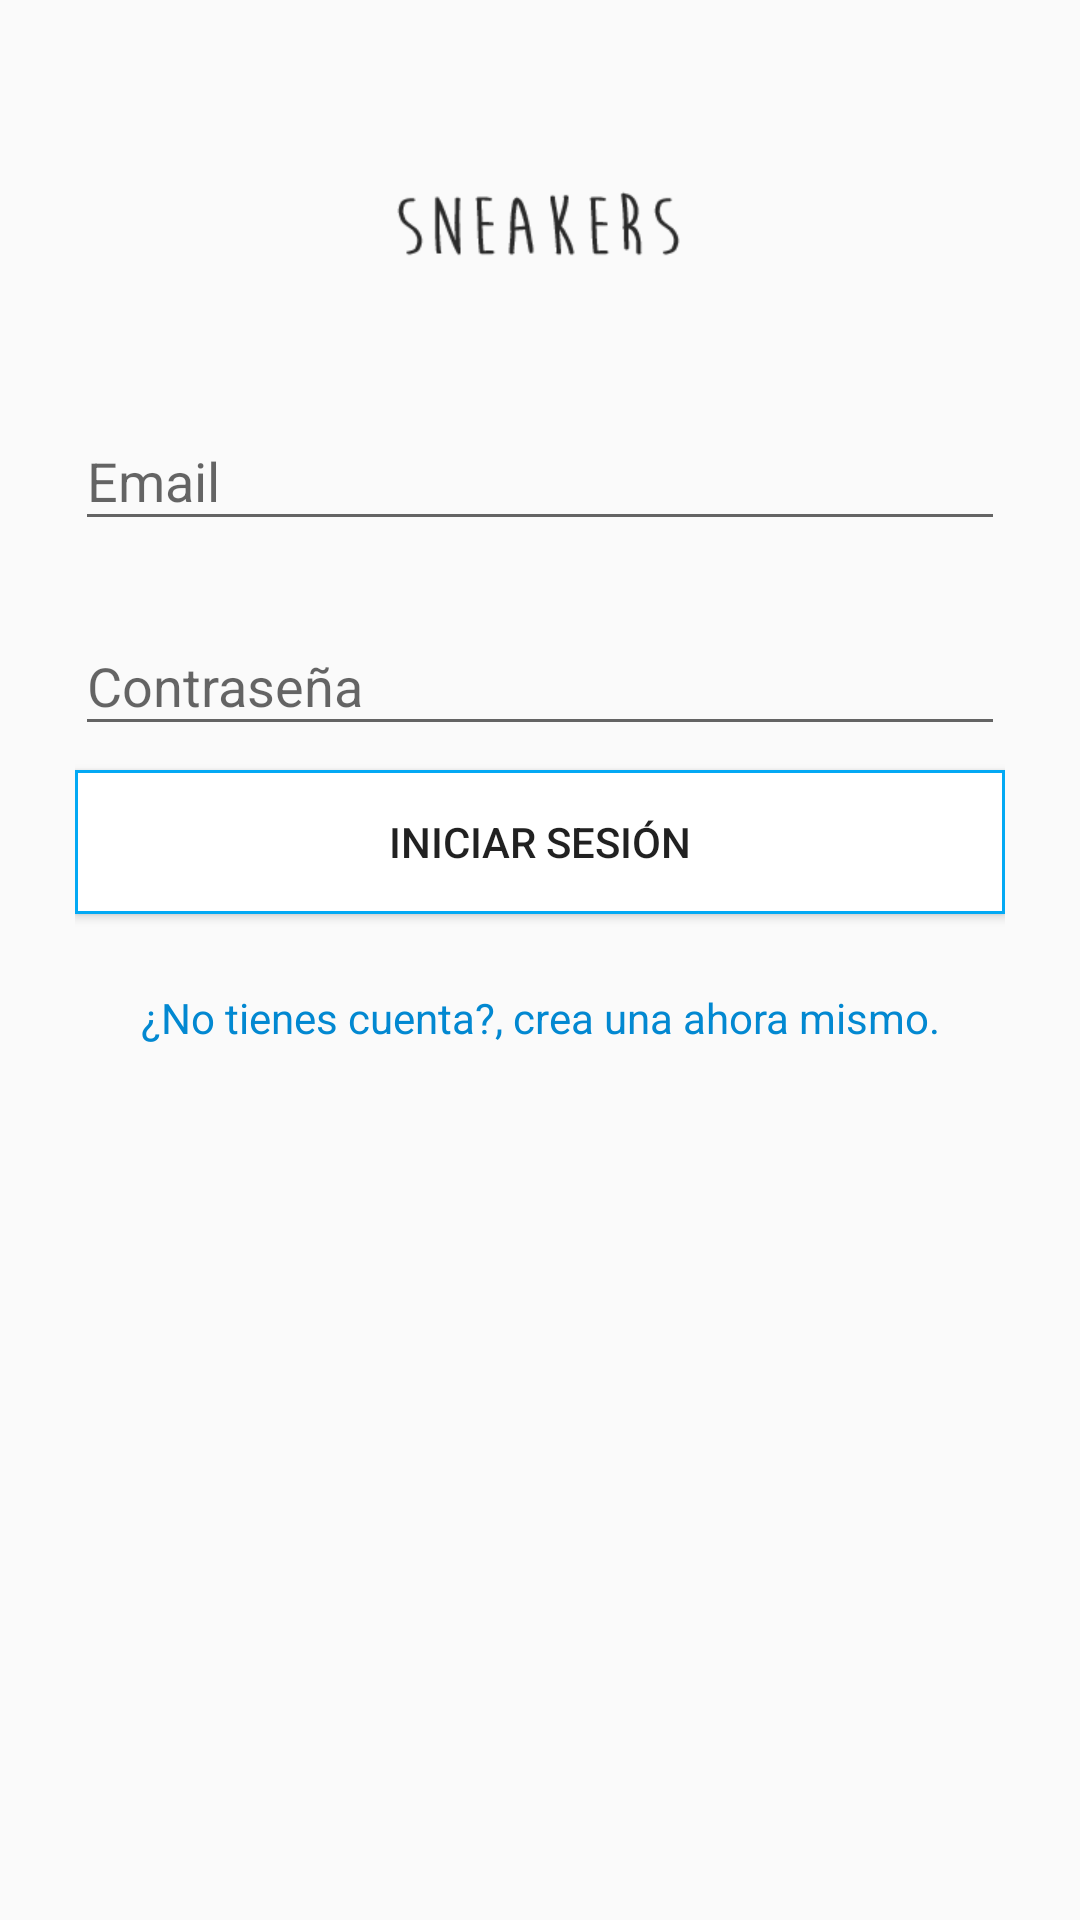

The Android layout XML behind this screen, and the referenced resources:
<!-- AndroidManifest.xml: application theme AppTheme -->
<!-- res/layout/activity_sesion.xml -->
<?xml version="1.0" encoding="utf-8"?>
<RelativeLayout xmlns:android="http://schemas.android.com/apk/res/android"
                android:layout_width="match_parent"
                android:layout_height="match_parent" xmlns:tools="http://schemas.android.com/tools"
                tools:context=".user.Session">

    <ScrollView
            android:layout_width="match_parent"
            android:layout_height="match_parent"
            android:layout_alignParentStart="true"
            android:layout_alignParentTop="true"
            android:layout_alignParentLeft="true">

        <LinearLayout

                android:layout_width="match_parent"
                android:layout_height="wrap_content"
                android:orientation="vertical"
                android:paddingLeft="25dp"
                android:paddingRight="25dp"
                android:paddingTop="55dp">



            <ImageView
                    android:layout_width="match_parent"
                    android:layout_height="wrap_content"
                    android:layout_gravity="center_horizontal"
                    android:layout_marginBottom="25dp"
                    android:src="@drawable/logo" />

            <android.support.design.widget.TextInputLayout
                    android:layout_width="match_parent"
                    android:layout_height="wrap_content"
                    android:layout_marginBottom="8dp"
                    android:layout_marginTop="8dp">

                <EditText
                        android:id="@+id/editTextEmail"
                        android:layout_width="match_parent"
                        android:layout_height="wrap_content"
                        android:hint="Email"
                        android:inputType="textEmailAddress" />

            </android.support.design.widget.TextInputLayout>


            <android.support.design.widget.TextInputLayout
                    android:layout_width="match_parent"
                    android:layout_height="wrap_content"
                    android:layout_marginBottom="8dp"
                    android:layout_marginTop="8dp">

                <EditText
                        android:id="@+id/editTextPassword"
                        android:layout_width="match_parent"
                        android:layout_height="wrap_content"
                        android:hint="Contraseña"
                        android:inputType="textPassword" />

            </android.support.design.widget.TextInputLayout>

            <android.support.v7.widget.AppCompatButton
                    android:id="@+id/btnStartSession"
                    android:layout_width="match_parent"
                    android:layout_height="wrap_content"
                    android:layout_marginBottom="25dp"
                    android:background="@drawable/border_button"
                    android:text="INICIAR SESIÓN"/>

            <TextView
                android:id="@+id/textViewCreateAccount"
                android:layout_width="match_parent"
                android:layout_height="wrap_content"
                android:layout_marginBottom="25dp"
                android:gravity="center"
                android:text="¿No tienes cuenta?, crea una ahora mismo."
                android:textColor="@color/colorPrimaryDark" />

            <TextView
                    android:id="@+id/textViewRegistry"
                    android:layout_width="match_parent"
                    android:layout_height="wrap_content"
                    android:layout_marginBottom="25dp"
                    android:gravity="center"
                    android:text=""
                    android:textColor="@color/colorPrimaryDark" />


        </LinearLayout>
    </ScrollView>
    <ProgressBar
            android:id="@+id/progressBarLogin"
            android:layout_width="80dp"
            android:layout_height="80dp"
            android:layout_gravity="center_horizontal"
            android:visibility="gone"
            android:layout_centerInParent="true"/>
    

</RelativeLayout>
<!-- resources referenced by this layout -->
<resources>
  <color name="colorPrimaryDark">#0288D1</color>
  <color name="colorPrimaryText">#212121</color>
  <!-- drawable border_button (drawable) -->
  <?xml version="1.0" encoding="utf-8"?>
  <selector xmlns:android="http://schemas.android.com/apk/res/android">
      <item android:state_pressed="true">
          <shape>
              <solid android:color="@color/colorAccent" />
              <stroke android:width="1dp" android:color="@color/colorPrimaryDark" />
          </shape>
      </item>
  
      <item>
          <shape>
              <solid android:color="@color/white" />
              <stroke android:width="1dp" android:color="@color/colorPrimary" />
  
          </shape>
      </item>
  </selector>
  <!-- drawable logo: png bitmap (drawable-xhdpi, 17516 bytes) -->
  <style name="AppTheme" parent="Theme.AppCompat.Light.NoActionBar">
          
          <item name="colorPrimary">@color/colorPrimary</item>
          <item name="colorPrimaryDark">@color/colorPrimaryDark</item>
          <item name="colorAccent">@color/colorAccent</item>
      </style>
  <color name="colorAccent">#FF9800</color>
  <color name="white">#FFFF</color>
  <color name="colorPrimary">#03A9F4</color>
</resources>
